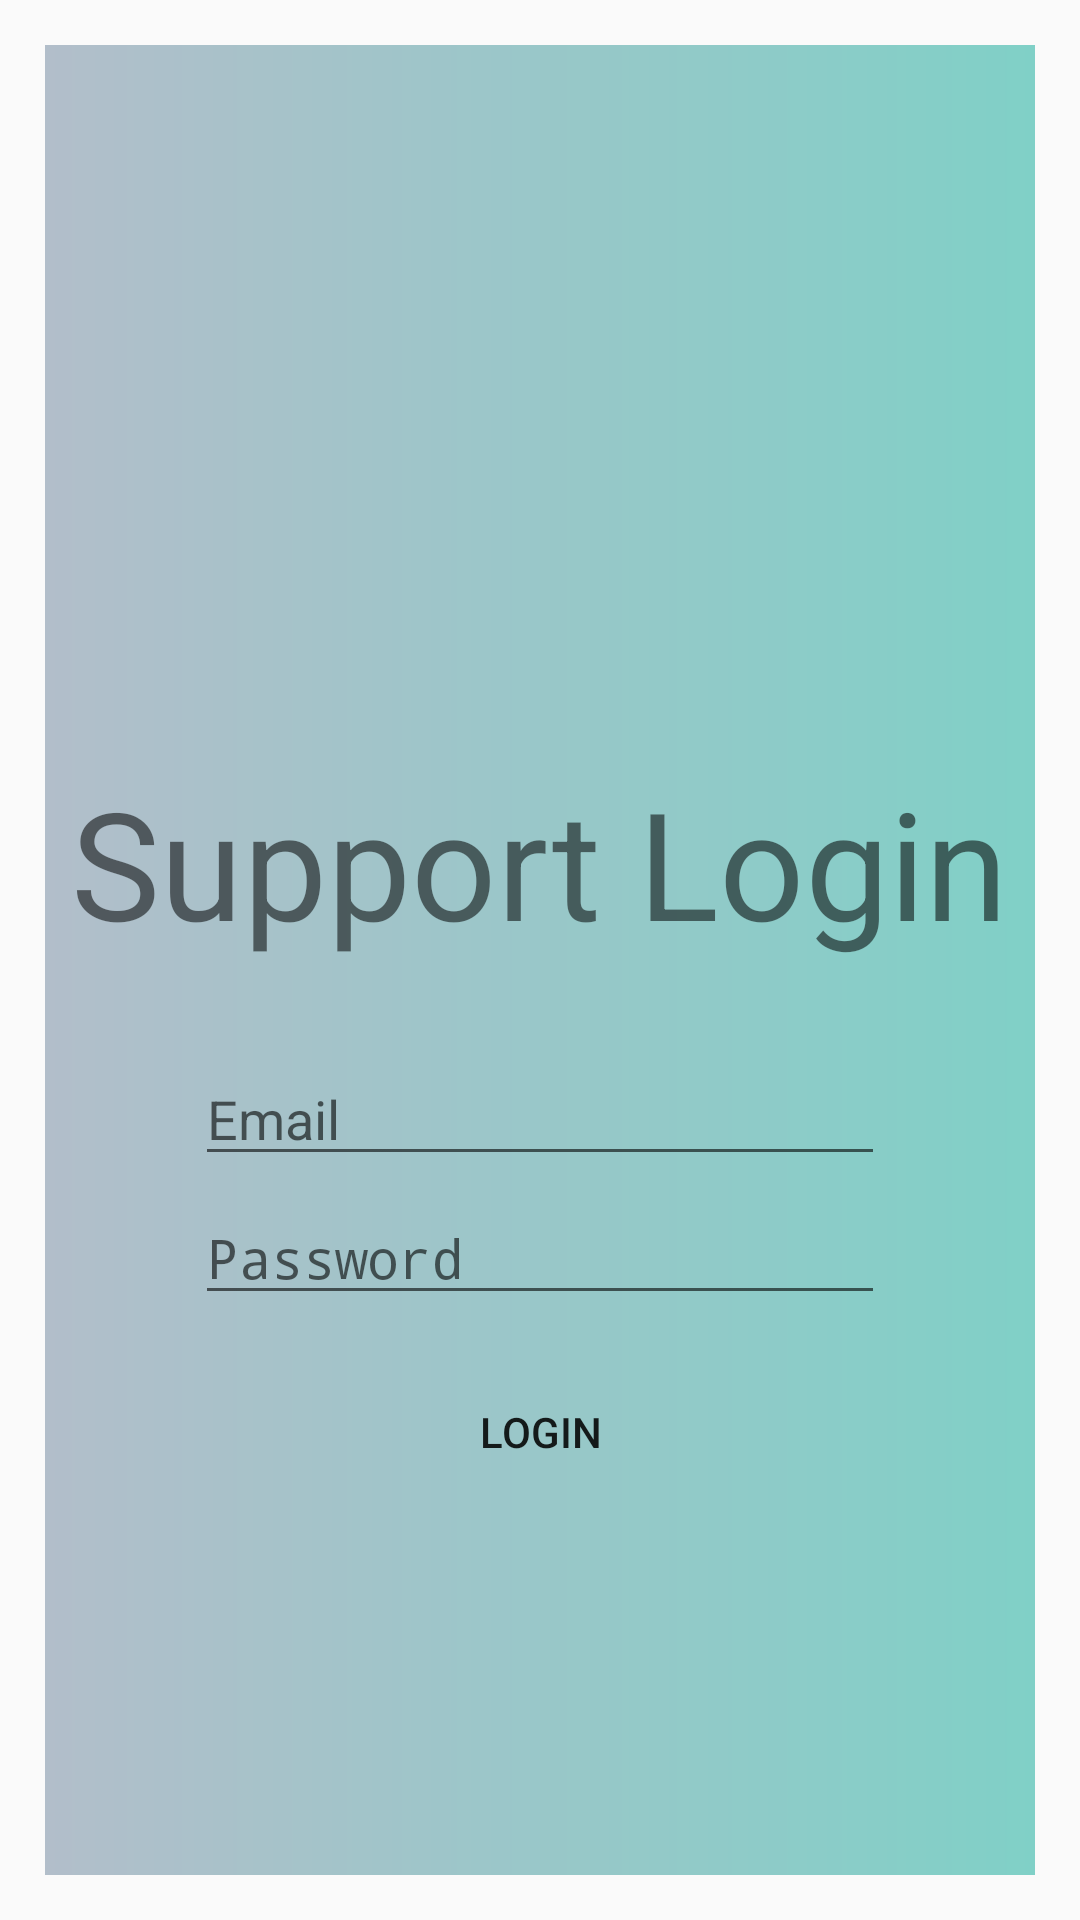

Android layout source for this screen:
<!-- AndroidManifest.xml: application theme AppTheme -->
<!-- res/layout/activity_login.xml -->
<?xml version="1.0" encoding="utf-8"?>
<androidx.constraintlayout.widget.ConstraintLayout xmlns:android="http://schemas.android.com/apk/res/android"
    xmlns:app="http://schemas.android.com/apk/res-auto"
    xmlns:tools="http://schemas.android.com/tools"
    android:layout_width="match_parent"
    android:layout_height="match_parent"
    tools:context=".LoginActivity">

    <LinearLayout
        android:layout_width="match_parent"
        android:layout_height="match_parent"
        android:orientation="vertical"
        app:layout_constraintBottom_toBottomOf="parent"
        android:layout_margin="15dp"
        android:background="@drawable/gradient1"
        app:layout_constraintEnd_toEndOf="parent"
        app:layout_constraintStart_toStartOf="parent"
        app:layout_constraintTop_toTopOf="parent">

        <ImageView
            android:id="@+id/imageView"
            android:layout_width="253dp"
            android:layout_height="109dp"
            android:layout_gravity="center"
            android:layout_marginLeft="30dp"
            android:layout_marginTop="80dp"
            android:layout_marginRight="30dp"
            app:srcCompat="@drawable/ic_default_monochrome_black"
            tools:srcCompat="@drawable/ic_default_monochrome_black" />

        <TextView
            android:layout_width="wrap_content"
            android:layout_height="wrap_content"
            android:layout_gravity="center"
            android:layout_marginTop="50dp"
            android:text="Support Login"
            android:textSize="50dp"
            app:fontFamily="@font/allura" />

        <EditText
            android:id="@+id/email"
            android:layout_width="match_parent"
            android:layout_height="wrap_content"
            android:layout_marginLeft="50dp"
            android:layout_marginTop="30dp"
            android:layout_marginRight="50dp"
            android:ems="10"
            android:hint="Email"
            android:inputType="textEmailAddress" />

        <EditText
            android:id="@+id/password"
            android:layout_width="match_parent"
            android:layout_height="wrap_content"
            android:layout_marginLeft="50dp"
            android:layout_marginTop="5dp"
            android:layout_marginRight="50dp"
            android:ems="10"
            android:hint="Password"
            android:inputType="textPassword" />

        <Button
            android:id="@+id/login_button"
            android:layout_width="match_parent"
            android:layout_height="wrap_content"
            android:layout_marginLeft="70dp"
            android:background="@drawable/rounded_border"
            android:layout_marginTop="15dp"
            android:layout_marginRight="70dp"
            android:text="Login" />

    </LinearLayout>


</androidx.constraintlayout.widget.ConstraintLayout>
<!-- resources referenced by this layout -->
<resources>
  <!-- drawable gradient1 (drawable) -->
  <?xml version="1.0" encoding="utf-8"?>
  <shape xmlns:android="http://schemas.android.com/apk/res/android">
      <gradient
          android:endColor=" #80d0c7"
          android:startColor="#B2BECA"/>
  </shape>
  <!-- drawable ic_default_monochrome_black: vector/xml drawable (drawable, 6006 chars, omitted) -->
  <style name="AppTheme" parent="Theme.AppCompat.Light.DarkActionBar">
          
          <item name="colorPrimary">@color/colorPrimary</item>
          <item name="colorPrimaryDark">@color/colorPrimaryDark</item>
          <item name="colorAccent">@color/colorAccent</item>
      </style>
  <color name="colorPrimary">#008577</color>
  <color name="colorPrimaryDark">#00574B</color>
  <color name="colorAccent">#D81B60</color>
</resources>
